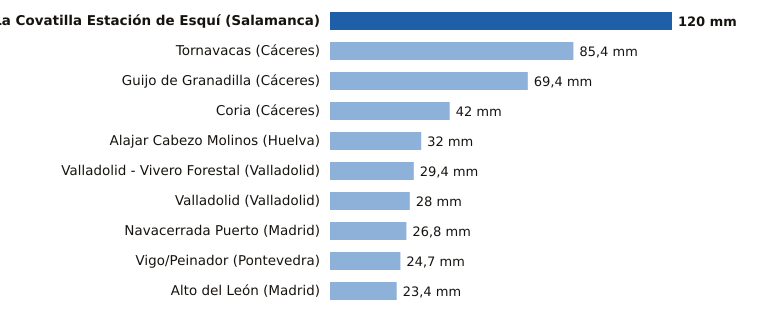

Source data for this figure (header and first rows):
estacion, provincia, mm
La Covatilla Estación de Esquí, Salamanca, 120.0
Tornavacas, Cáceres, 85.4
Guijo de Granadilla, Cáceres, 69.4
Coria, Cáceres, 42.0
Alajar Cabezo Molinos, Huelva, 32.0
Valladolid - Vivero Forestal, Valladolid, 29.4
Valladolid, Valladolid, 28.0
Navacerrada Puerto, Madrid, 26.8
Vigo/Peinador, Pontevedra, 24.7
Alto del León, Madrid, 23.4
